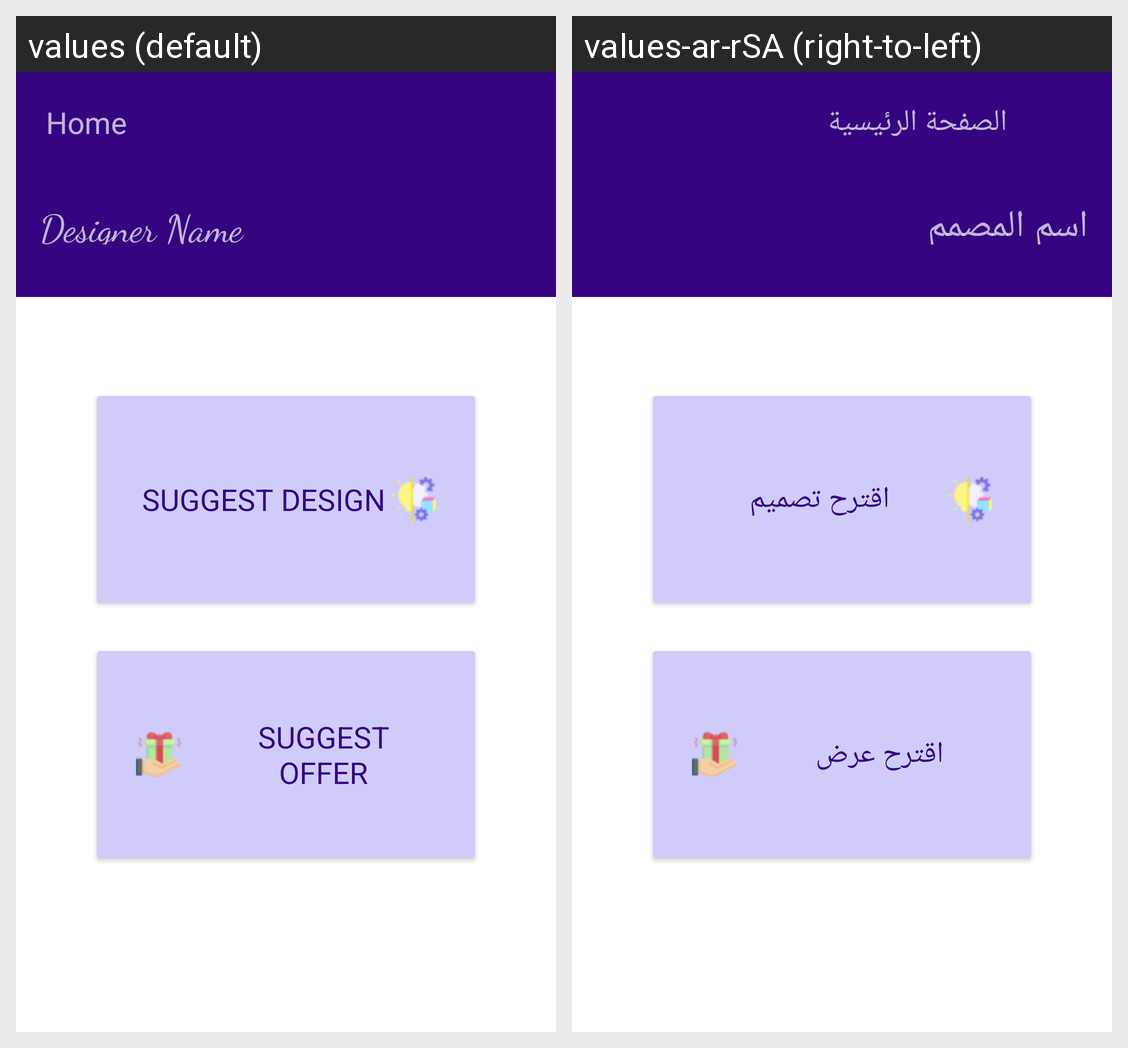

The same Android screen rendered under two of its app's locales, left to right. List the strings drawn on it with the default value and each locale's translation.
Android screen res/layout/fragment_designer_home.xml rendered under 2 locales, left to right: values (default), values-ar-rSA (right-to-left). Device: Nexus 5 (rendered at 1080×1920; each locale shown at half size, 540×960, under a caption strip naming it); theme Theme.Test.
Strings drawn on this screen, with the default value and each locale's value (text and hints the layout hard-codes, and strings that could not be matched under every locale, appear in the picture but are not listed):

title_home
  values: Home
  values-ar-rSA: الصفحة الرئيسية

designerName
  values: Designer Name
  values-ar-rSA: اسم المصمم

suggestDesign
  values: Suggest Design
  values-ar-rSA: اقترح تصميم

suggestOffer
  values: Suggest Offer
  values-ar-rSA: اقترح عرض
